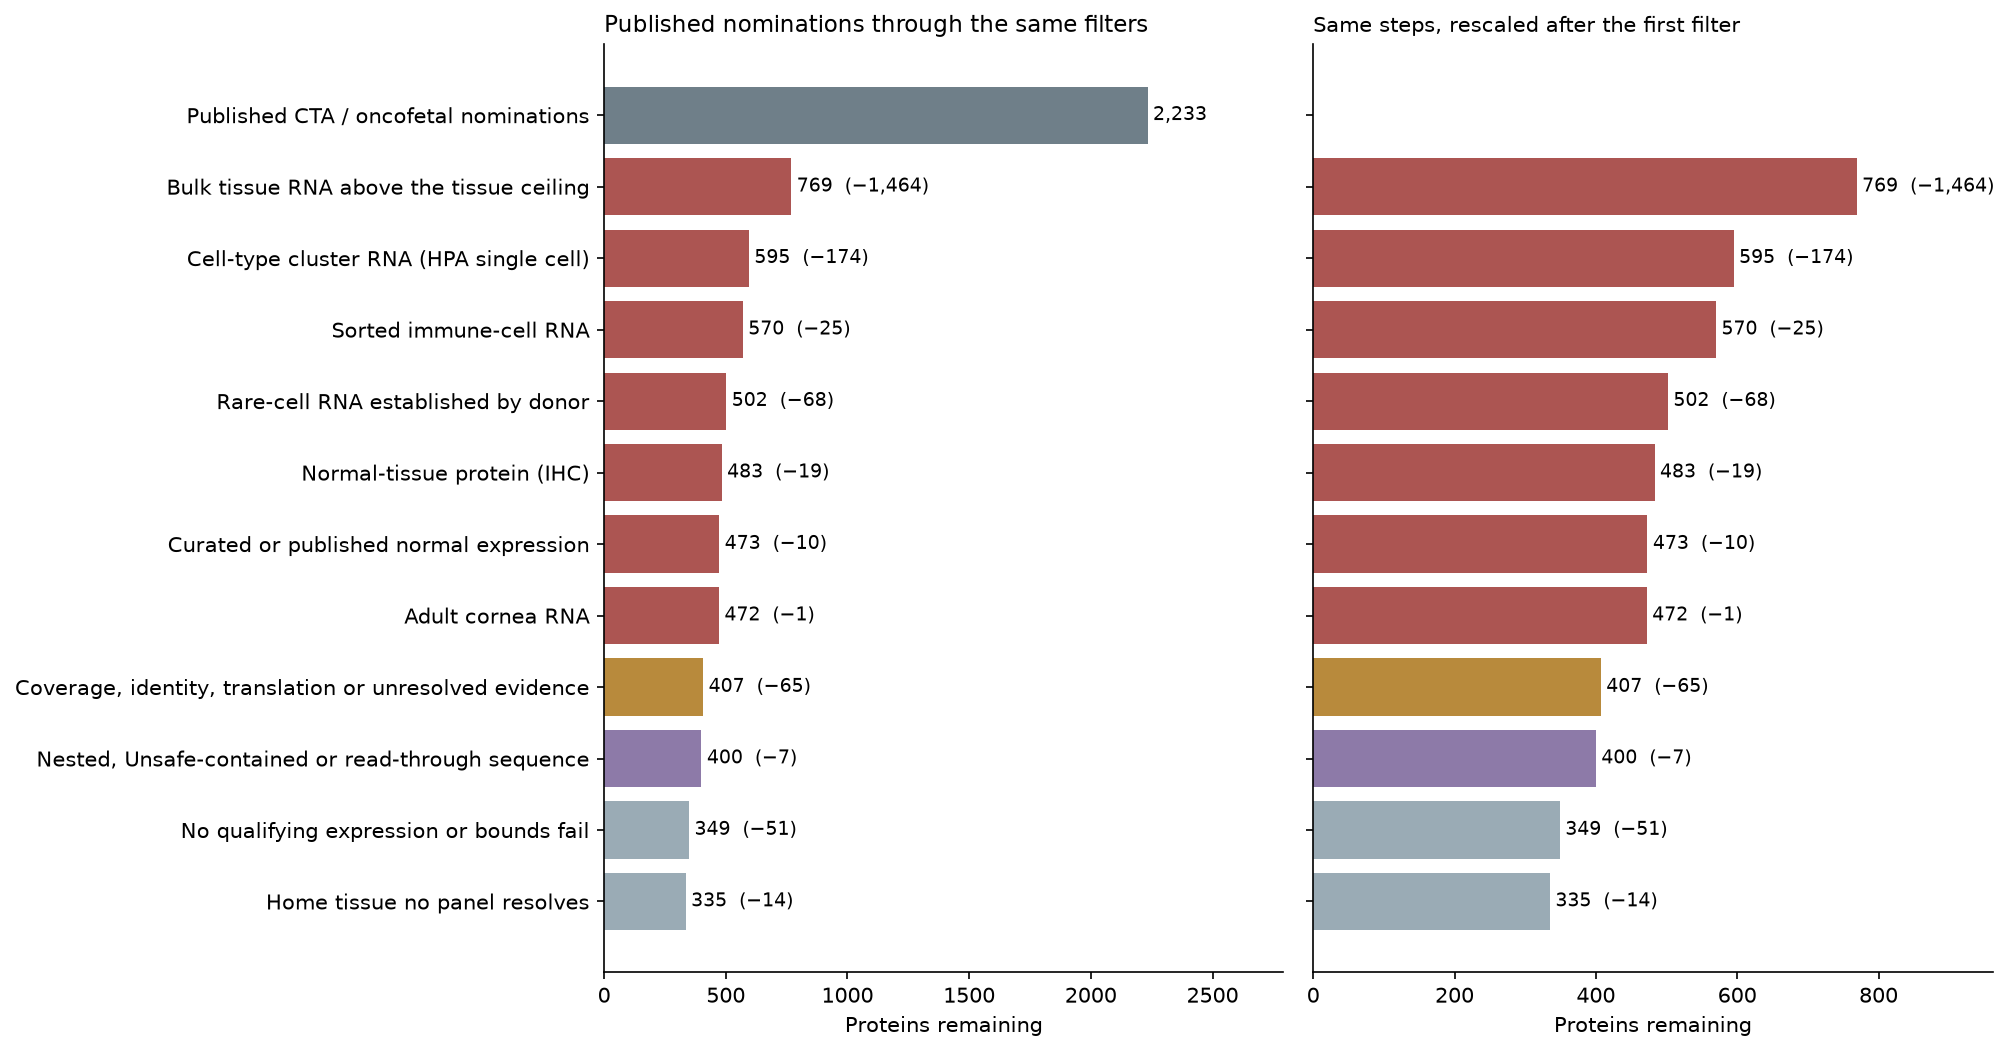

The file beside this chart, header and first rows:
step, removed, remaining, flagged_in_total
Published CTA / oncofetal nominations, 0, 2233, 
Bulk tissue RNA above the tissue ceiling, 1464, 769, 1464
Cell-type cluster RNA (HPA single cell), 174, 595, 1453
Sorted immune-cell RNA, 25, 570, 898.0
Rare-cell RNA established by donor, 68, 502, 85.0
Normal-tissue protein (IHC), 19, 483, 619.0
Curated or published normal expression, 10, 473, 10.0
Adult cornea RNA, 1, 472, 628.0
Coverage, identity, translation or unres…, 65, 407, 
Nested, Unsafe-contained or read-through…, 7, 400, 
No qualifying expression or bounds fail, 51, 349, 
Home tissue no panel resolves, 14, 335, 
